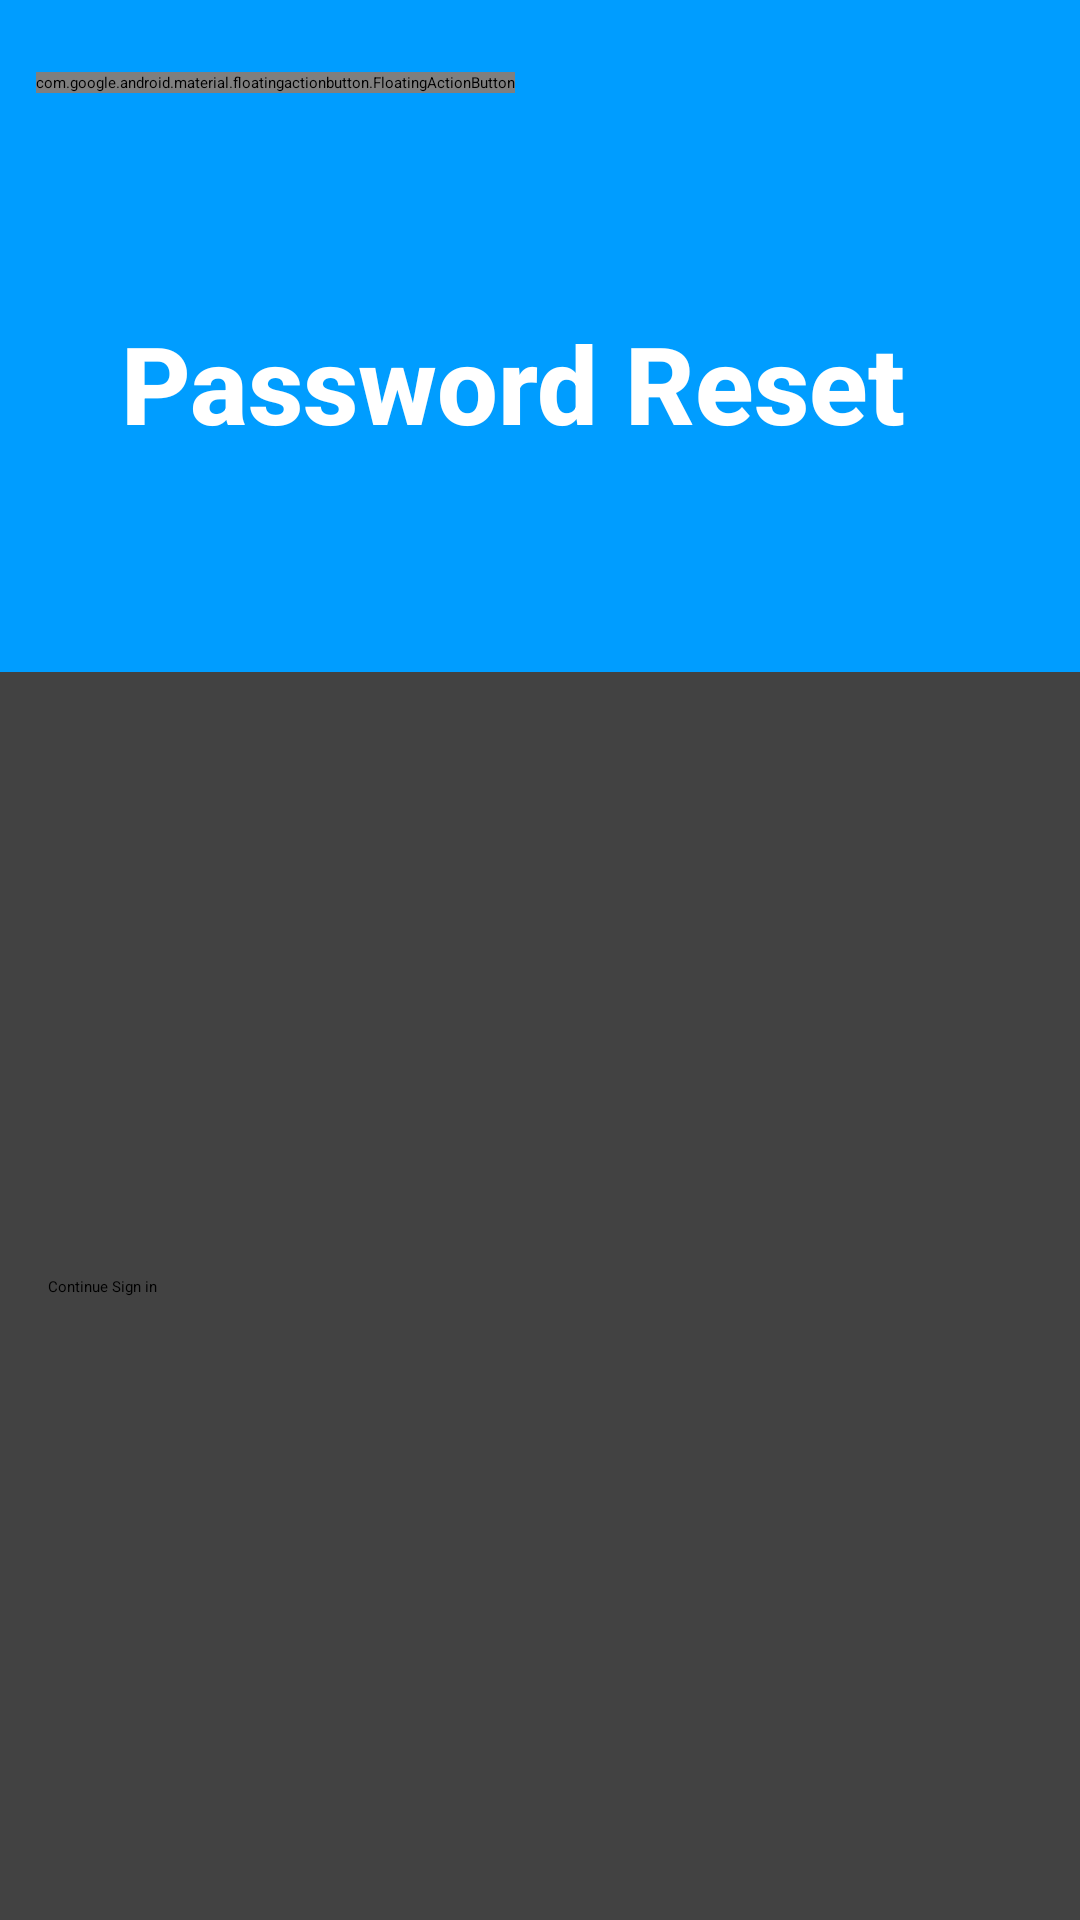

Produce the Android XML layout that renders to this screen, including the resource entries it uses.
<!-- AndroidManifest.xml: application theme Theme.EDUXO -->
<!-- res/layout/activity_success.xml -->
<?xml version="1.0" encoding="utf-8"?>
<androidx.constraintlayout.widget.ConstraintLayout xmlns:android="http://schemas.android.com/apk/res/android"
    xmlns:app="http://schemas.android.com/apk/res-auto"
    xmlns:tools="http://schemas.android.com/tools"
    android:layout_width="match_parent"
    android:layout_height="match_parent"
    android:background="@color/app_theme"
    tools:context=".MainActivity">

    <androidx.constraintlayout.widget.Guideline
        android:id="@+id/guideline"
        android:layout_width="wrap_content"
        android:layout_height="wrap_content"
        android:orientation="horizontal"
        app:layout_constraintGuide_percent="0.35" />

    <com.google.android.material.floatingactionbutton.FloatingActionButton
        android:id="@+id/floatingActionButton2"
        android:layout_width="wrap_content"
        android:layout_height="wrap_content"
        android:layout_marginStart="12dp"
        android:layout_marginTop="24dp"
        android:clickable="true"
        app:tint="@color/app_theme"
        app:backgroundTint="@color/white"
        app:layout_constraintStart_toStartOf="parent"
        app:layout_constraintTop_toTopOf="parent"
        app:srcCompat="@drawable/baseline_arrow_back_ios_new_24" />

    <TextView
        android:id="@+id/textView"
        android:layout_width="wrap_content"
        android:layout_height="wrap_content"
        android:layout_marginEnd="30dp"
        android:fontFamily="sans-serif-medium"
        android:text="Password Reset"
        android:textColor="@color/white"
        android:textSize="36dp"
        android:textStyle="bold"
        app:layout_constraintBottom_toTopOf="@+id/guideline"
        app:layout_constraintEnd_toEndOf="parent"
        app:layout_constraintStart_toStartOf="@+id/floatingActionButton2"
        app:layout_constraintTop_toBottomOf="@+id/floatingActionButton2" />

    <androidx.cardview.widget.CardView
        android:id="@+id/cardView"
        android:layout_width="match_parent"
        android:layout_height="0dp"
        app:layout_constraintBottom_toBottomOf="parent"
        app:layout_constraintEnd_toEndOf="parent"
        app:layout_constraintStart_toStartOf="parent"
        app:layout_constraintTop_toTopOf="@+id/guideline">

        <androidx.constraintlayout.widget.ConstraintLayout
            android:layout_width="match_parent"
            android:layout_height="match_parent">

            <TextView
                android:id="@+id/textView4"
                android:layout_width="wrap_content"
                android:layout_height="wrap_content"
                android:layout_marginTop="90dp"
                android:layout_marginBottom="350dp"
                android:fontFamily="sans-serif-medium"
                android:text="Please check your Email Address"
                android:textColor="@color/black"
                android:textSize="25dp"
                android:textStyle="bold"
                app:layout_constraintBottom_toBottomOf="parent"
                app:layout_constraintEnd_toEndOf="parent"
                app:layout_constraintStart_toStartOf="parent"
                app:layout_constraintTop_toTopOf="parent" />

            <Button
                android:id="@+id/button_1"
                android:layout_width="0dp"
                android:layout_height="60dp"
                android:layout_marginStart="16dp"
                android:layout_marginEnd="16dp"
                android:text="Continue Sign in"
                app:backgroundTint="@color/app_theme"
                app:cornerRadius="16dp"
                app:layout_constraintBottom_toBottomOf="parent"
                app:layout_constraintEnd_toEndOf="parent"
                app:layout_constraintStart_toStartOf="parent"
                app:layout_constraintTop_toBottomOf="@+id/textView4" />

        </androidx.constraintlayout.widget.ConstraintLayout>
    </androidx.cardview.widget.CardView>
</androidx.constraintlayout.widget.ConstraintLayout>
<!-- resources referenced by this layout -->
<resources>
  <color name="app_theme">#009dff</color>
  <color name="black">#FF000000</color>
  <color name="white">#FFFFFFFF</color>
</resources>
